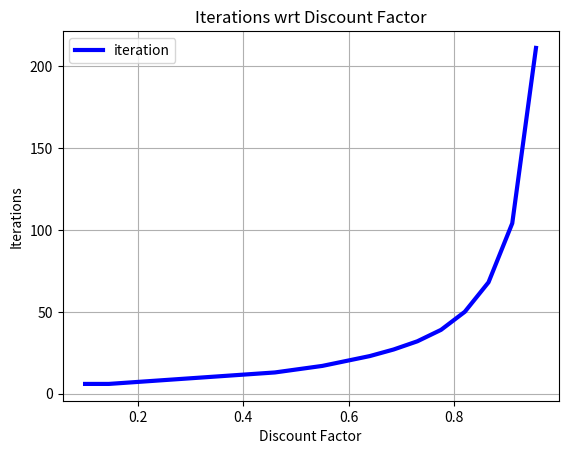
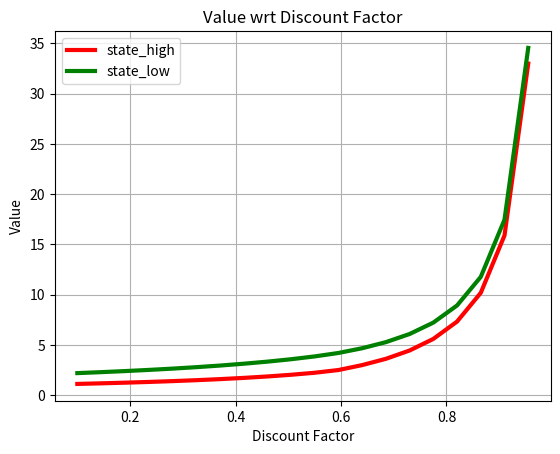

Write the Python code that produced these figures, in order.
import copy

import numpy as np
import matplotlib.pyplot as plt

alpha = 0.7
beta = 0.5
rSearch = 2
rWait = 1
discount = np.linspace(0.1, 1, 20, endpoint=False)

# Initialization
initialValue = [0, 0]

iteration = np.empty(shape=(1,))
value = np.empty(shape=(2,))
# Value Iteration
for i in range(0,discount.size):
	itr = 0
	newValue = copy.copy(initialValue)
	termCond = 10
	dis = discount[i]
	while (termCond > 10**(-4)):
		
		oldValue = copy.copy(newValue)
		newValue[1] = max((rSearch + dis*(alpha*oldValue[1] + (1 - alpha)*oldValue[0])),
						(rWait + dis*oldValue[1]))
		newValue[0] = max((beta*rSearch - 3*(1-beta) + dis*((1-beta)*oldValue[1] + beta*oldValue[0])),
						(rWait + dis*oldValue[0]), (dis*oldValue[1]))
		termCond = max((newValue[1] - oldValue[1]), (newValue[0] - oldValue[0]))
		itr += 1
		print(itr, termCond, oldValue, newValue)
	iteration = np.hstack((iteration, np.array(itr)))
	# for j in range(1,len(newValue)):
	value = np.vstack((value, np.array(newValue)))

final_index = discount.size + 1
xAxis = np.linspace(0.1, 1, 20, endpoint=False)
plt.figure(1)
plt.plot(xAxis, iteration[1:final_index], linewidth=3,label='iteration',color='b')
plt.title('Iterations wrt Discount Factor')
plt.legend()
plt.ylabel('Iterations')
plt.xlabel('Discount Factor')
plt.grid()

plt.figure(2)
plt.plot(xAxis, np.transpose(value)[0][1:final_index], linewidth=3,label='state_high',color='r')
plt.plot(xAxis, np.transpose(value)[1][1:final_index], linewidth=3,label='state_low',color='g')
plt.title('Value wrt Discount Factor')
plt.legend()
plt.ylabel('Value')
plt.xlabel('Discount Factor')
plt.grid()
plt.show()